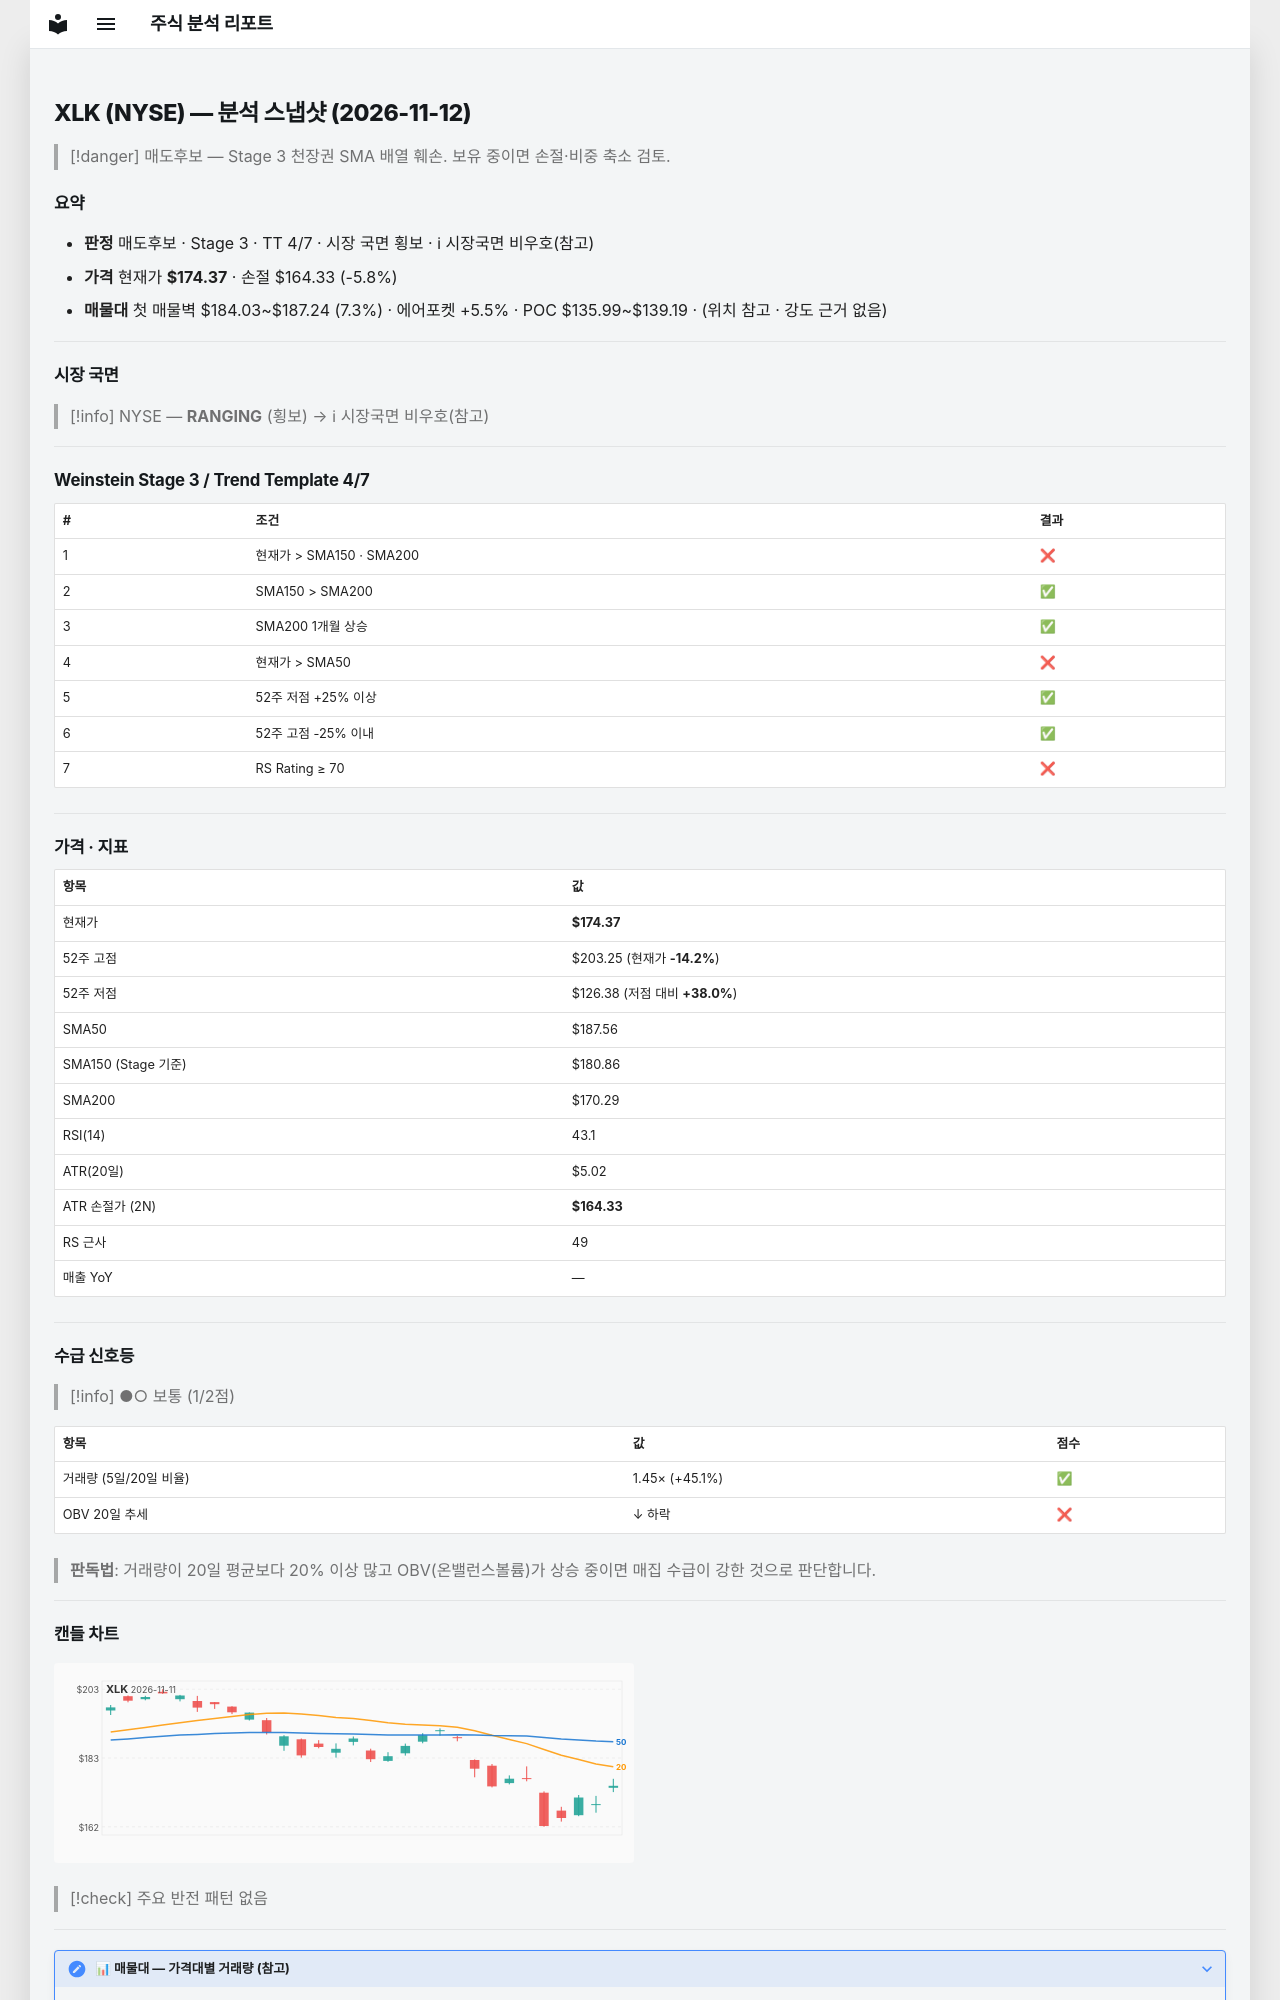

repository: soloandco/stock-reports · page: snapshots/XLK-2026-11-12/index.html · generator: mkdocs

---
type: analysis-snapshot
title: XLK 분석 스냅샷
ticker: XLK
market: NYSE
created: 2026-11-12
updated: 2026-11-12
bar-date: 2026-11-11
verdict: 매도후보
real-rr: 1.71
sma50-gap-pct: -7.0
weekly-position: 저항대아래
weekly-overhead-price: 191.53
weekly-overhead-pct: 9.8
stage: 3
trend-template-score: 4
tt-max: 7
ma-set: sma-50-150-200
price: 174.3699951171875
stop-price: 164.33363546529603
market-regime: RANGING
supply-demand-score: 1/2
supply-demand-label: 보통
status: tracking
tags:
  - stock-agent
  - watchlist
  - XLK
  - analysis
related:
  - "[[analysis-template]]"
---

# XLK (NYSE) — 분석 스냅샷 (2026-11-12)

> [!danger] 매도후보 — Stage 3 천장권
> SMA 배열 훼손. 보유 중이면 손절·비중 축소 검토.

## 요약

- **판정** 매도후보 · Stage 3 · TT 4/7 · 시장 국면 횡보 · ℹ 시장국면 비우호(참고)
- **가격** 현재가 **$174.37** · 손절 $164.33 (-5.8%)
- **매물대** 첫 매물벽 $184.03~$187.24 (7.3%) · 에어포켓 +5.5% · POC $135.99~$139.19 · (위치 참고 · 강도 근거 없음)

---

## 시장 국면

> [!info] NYSE — **RANGING** (횡보) → ℹ 시장국면 비우호(참고)

---

## Weinstein Stage 3 / Trend Template 4/7

| # | 조건 | 결과 |
|---|------|------|
| 1 | 현재가 > SMA150 · SMA200 | ❌ |
| 2 | SMA150 > SMA200 | ✅ |
| 3 | SMA200 1개월 상승 | ✅ |
| 4 | 현재가 > SMA50 | ❌ |
| 5 | 52주 저점 +25% 이상 | ✅ |
| 6 | 52주 고점 -25% 이내 | ✅ |
| 7 | RS Rating ≥ 70 | ❌ |

---

## 가격 · 지표

| 항목 | 값 |
|------|---|
| 현재가 | **$174.37** |
| 52주 고점 | $203.25 (현재가 **-14.2%**) |
| 52주 저점 | $126.38 (저점 대비 **+38.0%**) |
| SMA50 | $187.56 |
| SMA150 (Stage 기준) | $180.86 |
| SMA200 | $170.29 |
| RSI(14) | 43.1 |
| ATR(20일) | $5.02 |
| ATR 손절가 (2N) | **$164.33** |
| RS 근사 | 49 |
| 매출 YoY | — |

---
## 수급 신호등

> [!info] ●○ 보통 (1/2점)

| 항목 | 값 | 점수 |
|------|------|------|
| 거래량 (5일/20일 비율) | 1.45× (+45.1%) | ✅ |
| OBV 20일 추세 | ↓ 하락 | ❌ |

> **판독법**: 거래량이 20일 평균보다 20% 이상 많고 OBV(온밸런스볼륨)가 상승 중이면 매집 수급이 강한 것으로 판단합니다.

---
